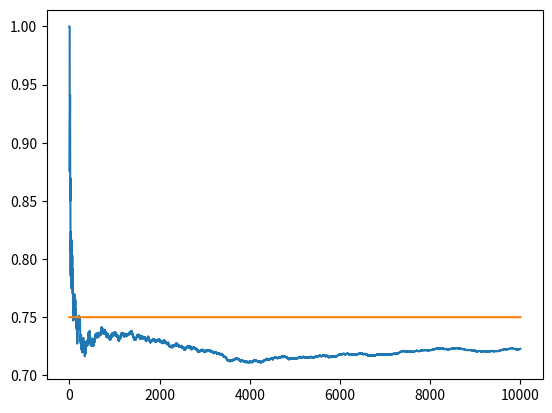

This chart was generated by the following Python code:
import matplotlib.pyplot as plt
import numpy as np

NUM_TRIALS = 10000
EPS = 0.1
BANDIT_PROBABILITIES = [0.2, 0.5, 0.75]


class Bandit:
    def __init__(self, p):
        # p: the win rate
        self.p = p
        self.p_estimate = 0.
        self.N = 0.  # num samples collected so far

    def pull(self):
        # draw a 1 with probability p
        return np.random.random() < self.p

    def update(self, x):
        self.N += 1.
        self.p_estimate = ((self.N - 1) * self.p_estimate + x) / self.N


def experiment():
    bandits = [Bandit(p) for p in BANDIT_PROBABILITIES]

    rewards = np.zeros(NUM_TRIALS)
    num_times_explored = 0
    num_times_exploited = 0
    num_optimal = 0
    optimal_j = np.argmax([b.p for b in bandits])
    print("optimal j:", optimal_j)

    for i in range(NUM_TRIALS):

        # use epsilon-greedy to select the next bandit
        if np.random.random() < EPS:
            num_times_explored += 1
            j = np.random.randint(len(bandits))
        else:
            num_times_exploited += 1
            j = np.argmax([b.p_estimate for b in bandits])

        if j == optimal_j:
            num_optimal += 1

        # pull the arm for the bandit with the largest sample
        x = bandits[j].pull()

        # update rewards log
        rewards[i] = x

        # update the distribution for the bandit whose arm we just pulled
        bandits[j].update(x)

    # print mean estimates for each bandit
    for b in bandits:
        print("mean estimate:", b.p_estimate)

    # print total reward
    print("total reward earned:", rewards.sum())
    print("overall win rate:", rewards.sum() / NUM_TRIALS)
    print("num_times_explored:", num_times_explored)
    print("num_times_exploited:", num_times_exploited)
    print("num times selected optimal bandit:", num_optimal)

    # plot the results
    cumulative_rewards = np.cumsum(rewards)
    win_rates = cumulative_rewards / (np.arange(NUM_TRIALS) + 1)
    plt.plot(win_rates)
    plt.plot(np.ones(NUM_TRIALS) * np.max(BANDIT_PROBABILITIES))
    plt.show()


if __name__ == "__main__":
    experiment()